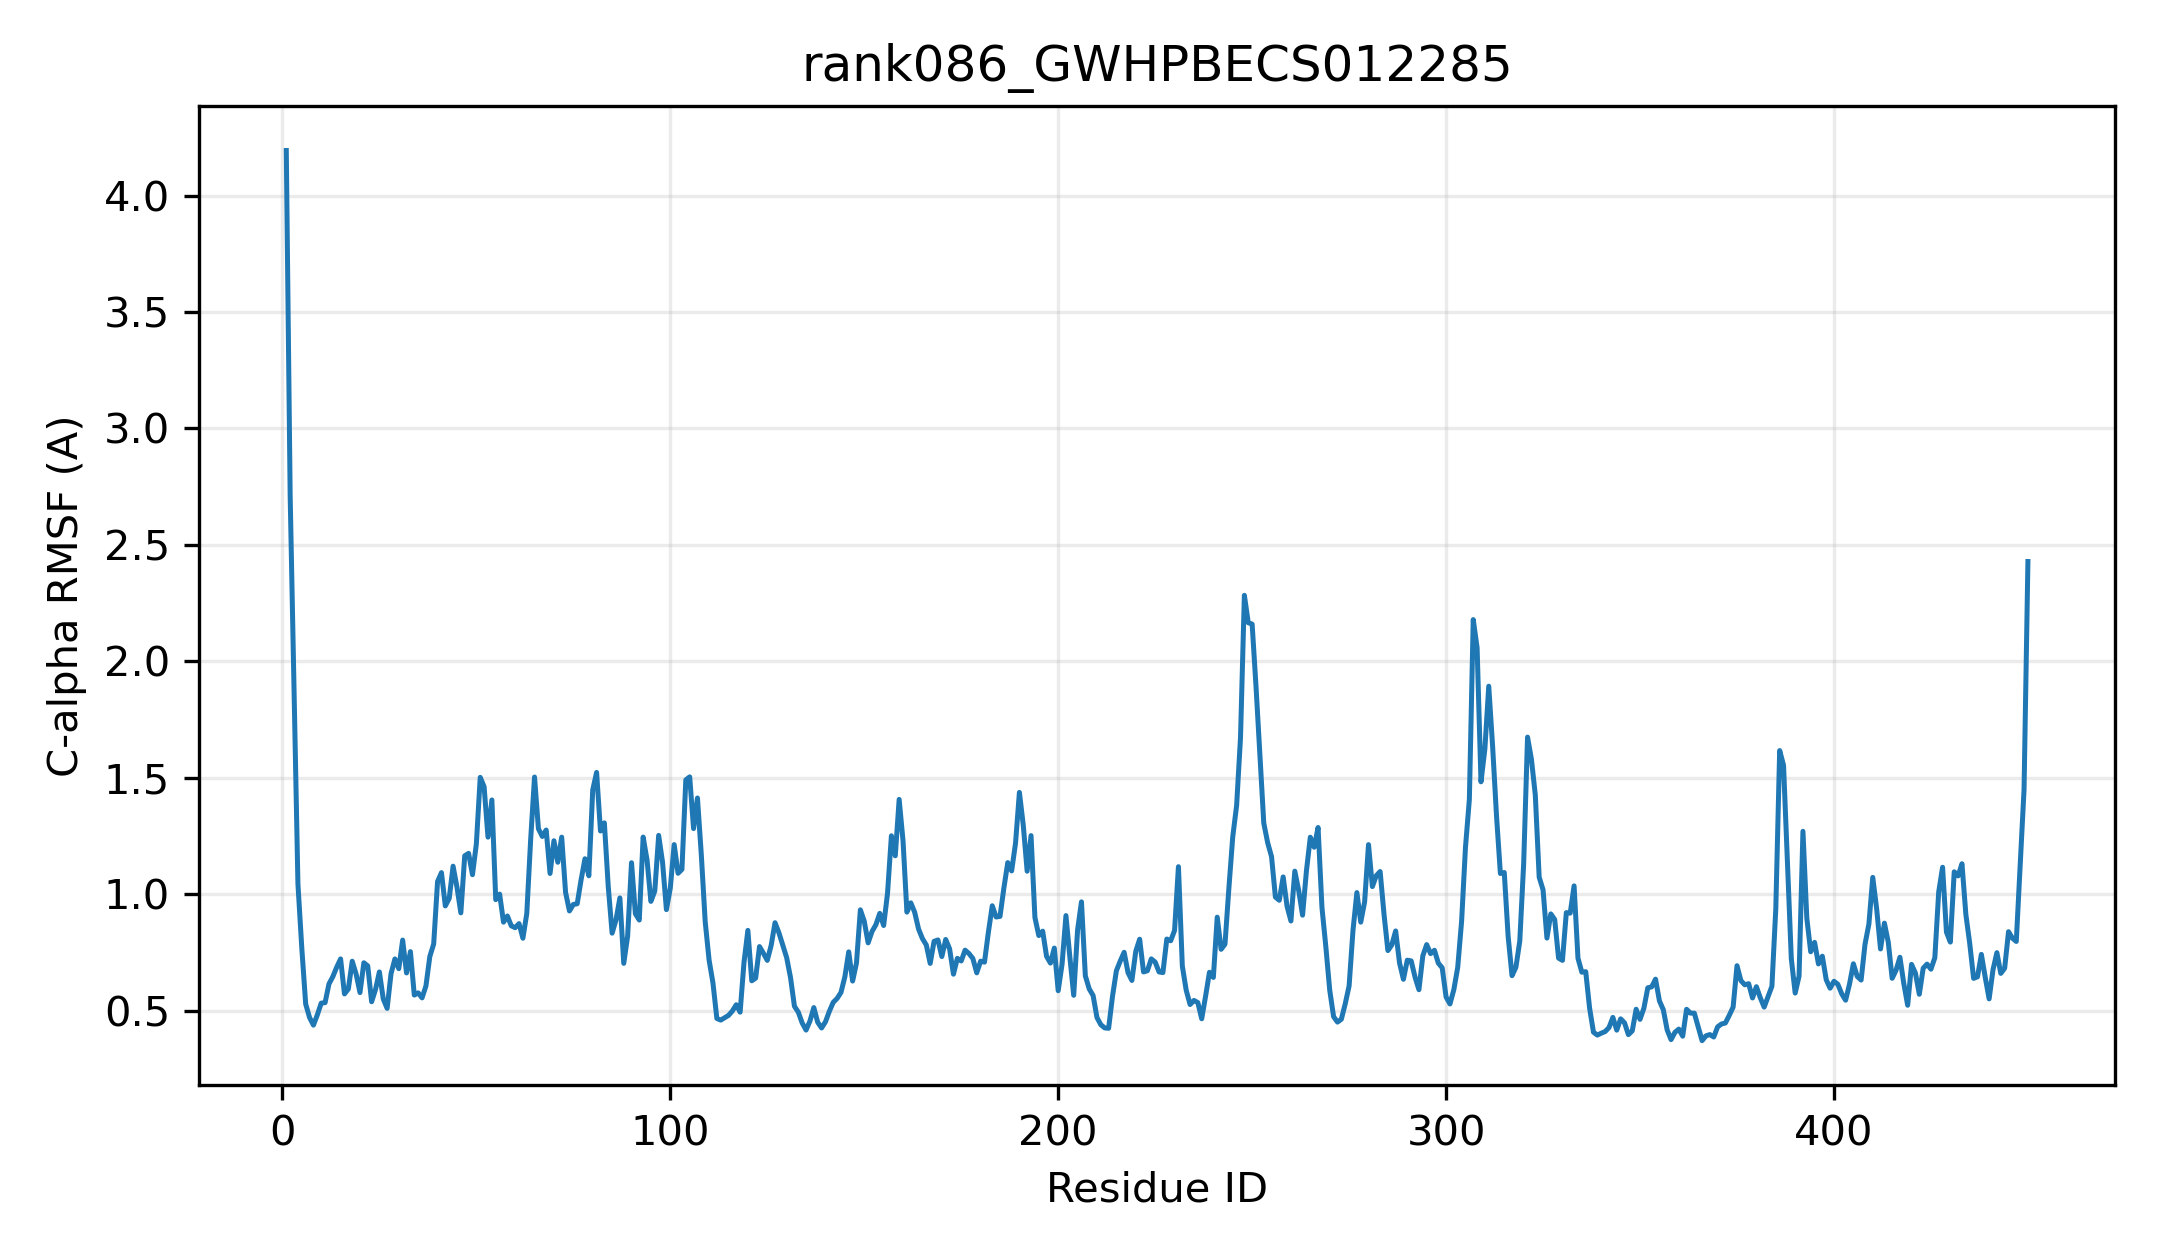

Source data for this figure (header and first rows):
resid, resname, ca_rmsf_A
1, MET, 4.193
2, ALA, 2.71
3, HIS, 1.883
4, PRO, 1.044
5, HIS, 0.7676
6, VAL, 0.5281
7, VAL, 0.4699
8, PHE, 0.4374
9, PHE, 0.4814
10, PRO, 0.5318
11, PHE, 0.5339
12, MET, 0.6141
13, SER, 0.6456
14, LYS, 0.6863
15, GLY, 0.7218
16, HIS, 0.5714
17, THR, 0.5927
18, ILE, 0.7118
19, PRO, 0.6566
20, LEU, 0.5772
21, LEU, 0.7052
22, HIS, 0.6917
23, LEU, 0.5378
24, ALA, 0.5902
25, ARG, 0.6658
26, LEU, 0.5498
27, PHE, 0.5093
28, LEU, 0.658
29, ARG, 0.7216
30, ARG, 0.6798
31, GLY, 0.8026
32, LEU, 0.6615
33, THR, 0.7531
34, VAL, 0.5665
35, THR, 0.5759
36, PHE, 0.5544
37, PHE, 0.6054
38, THR, 0.7317
39, THR, 0.7861
40, PRO, 1.054
41, LEU, 1.092
42, ASN, 0.9494
43, SER, 0.9814
44, PRO, 1.12
45, PHE, 1.03
46, ILE, 0.9195
47, LEU, 1.164
48, GLU, 1.175
49, SER, 1.083
50, LEU, 1.216
51, THR, 1.501
52, ASN, 1.461
53, THR, 1.245
54, ASP, 1.404
55, ALA, 0.9762
56, SER, 1
57, VAL, 0.8795
58, VAL, 0.9061
59, GLN, 0.864
60, LEU, 0.8557
... 390 more rows
